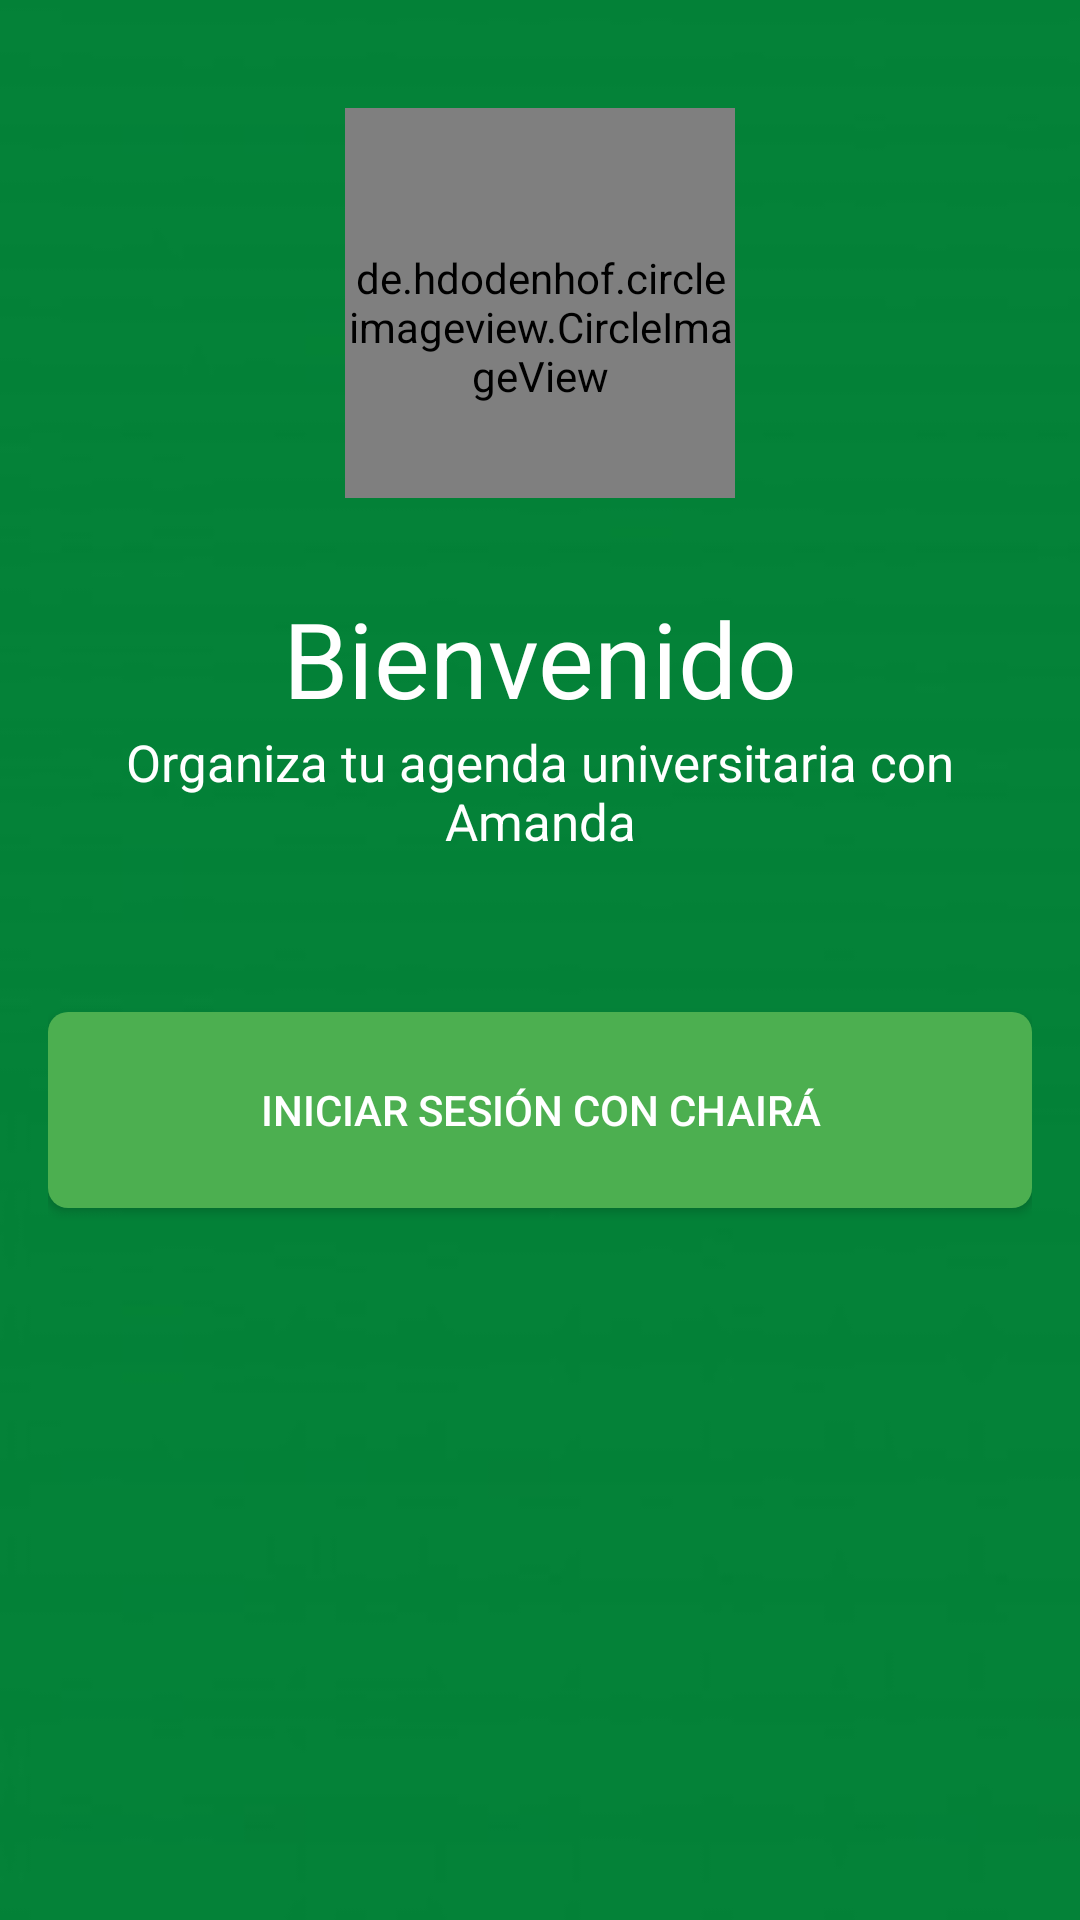

Layout XML and referenced resources for this Android screen:
<!-- AndroidManifest.xml: activity theme AppTheme.NoActionBar -->
<!-- res/layout/activity_login.xml -->
<?xml version="1.0" encoding="utf-8"?>
<RelativeLayout xmlns:android="http://schemas.android.com/apk/res/android"
    xmlns:app="http://schemas.android.com/apk/res-auto"
    xmlns:tools="http://schemas.android.com/tools"
    android:id="@+id/activity_login"
    android:layout_width="match_parent"
    android:layout_height="match_parent"
    android:paddingBottom="@dimen/activity_vertical_margin"
    android:paddingLeft="@dimen/activity_horizontal_margin"
    android:paddingRight="@dimen/activity_horizontal_margin"
    android:paddingTop="@dimen/activity_vertical_margin"
    android:background="@drawable/background_green"
    tools:context="com.example.yeisongomez.amanda.Activities.LoginActivity">


    <LinearLayout
        android:orientation="vertical"
        android:layout_width="match_parent"
        android:layout_height="match_parent"
        android:paddingTop="20dp"
        android:weightSum="1"
        android:gravity="center_horizontal">

        <de.hdodenhof.circleimageview.CircleImageView
            xmlns:app="http://schemas.android.com/apk/res-auto"
            android:id="@+id/login_image"
            android:layout_width="130dp"
            android:layout_height="130dp"
            android:paddingTop="@dimen/nav_header_vertical_spacing"
            app:civ_border_width="1dp"
            app:civ_border_color="#ffffff"/>

        <TextView
            android:paddingTop="30dp"
            android:gravity="center_horizontal"
            android:textColor="@color/colorWhite"
            android:text="@string/login_text1"
            android:layout_width="match_parent"
            android:layout_height="wrap_content"
            android:textSize="35sp"/>
        <TextView
            android:gravity="center_horizontal"
            android:textColor="@color/colorWhite"
            android:text="@string/login_text2"
            android:layout_width="match_parent"
            android:layout_height="wrap_content"
            android:layout_weight="0.05"
            android:textSize="17sp"
            android:paddingBottom="40dp"/>

        <Button
            android:textColor="@color/colorWhite"
            android:text="@string/login_button"
            android:background="@drawable/bord_rectangle_circle"
            android:layout_width="match_parent"
            android:layout_height="wrap_content"
            android:id="@+id/login_button"
            android:layout_weight="0.07" />

    </LinearLayout>
</RelativeLayout>
<!-- resources referenced by this layout -->
<resources>
  <color name="colorWhite">#ffffff</color>
  <dimen name="activity_horizontal_margin">16dp</dimen>
  <dimen name="activity_vertical_margin">16dp</dimen>
  <dimen name="nav_header_vertical_spacing">16dp</dimen>
  <!-- drawable background_green: jpg bitmap (drawable, 3980 bytes) -->
  <!-- drawable bord_rectangle_circle (drawable) -->
  <shape xmlns:android="http://schemas.android.com/apk/res/android" android:shape="rectangle">
      <solid android:color="@color/colorAccent"/>
  
      <padding android:left="1dp"
          android:top="1dp"
          android:right="1dp"
          android:bottom="1dp"/>
  
      <corners android:radius="20px"/>
  </shape>
  <string name="login_button">Iniciar Sesión con Chairá</string>
  <string name="login_text1">Bienvenido</string>
  <string name="login_text2">Organiza tu agenda universitaria con Amanda</string>
  <style name="AppTheme.NoActionBar">
          <item name="windowActionBar">false</item>
          <item name="windowNoTitle">true</item>
      </style>
  <color name="colorAccent">#4CAF50</color>
</resources>
